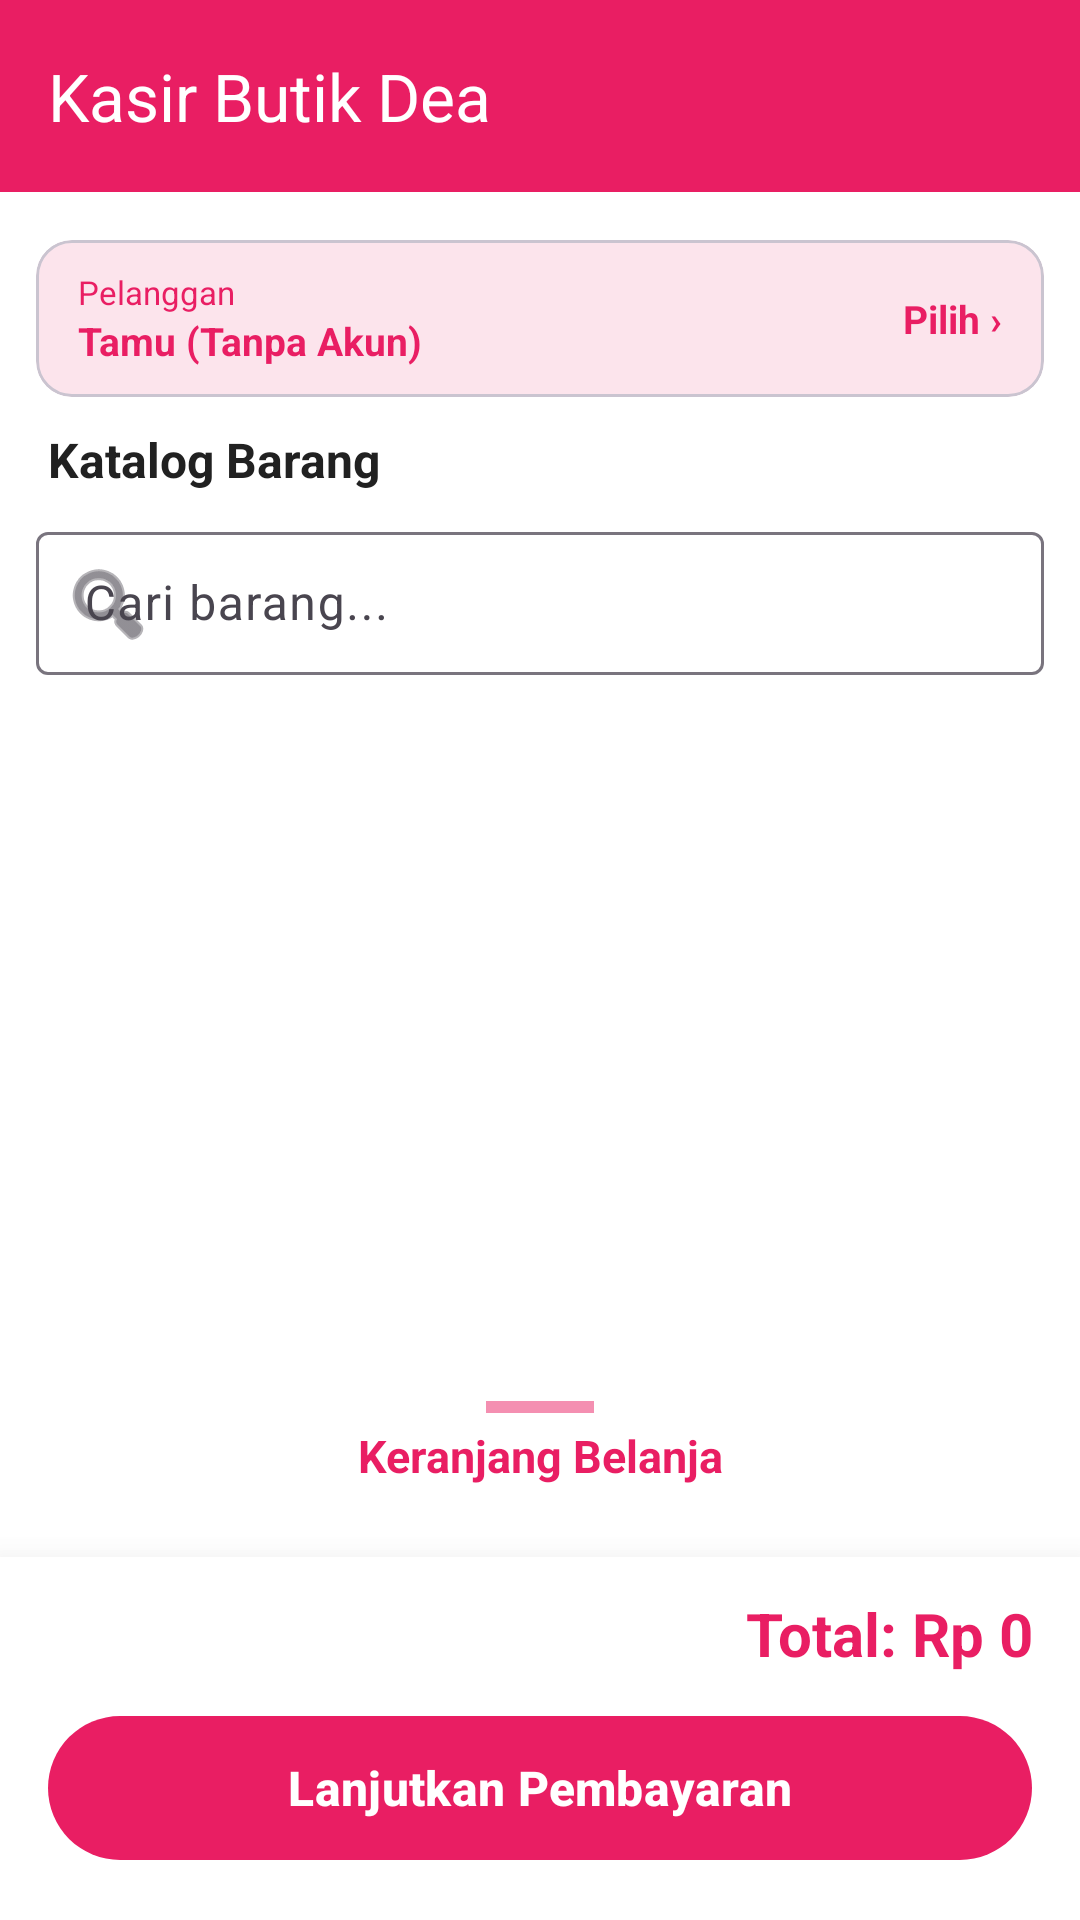

Layout XML and referenced resources for this Android screen:
<!-- AndroidManifest.xml: application theme Theme.ButikKasir -->
<!-- res/layout/activity_kasir.xml -->
<?xml version="1.0" encoding="utf-8"?>
<RelativeLayout xmlns:android="http://schemas.android.com/apk/res/android"
    xmlns:app="http://schemas.android.com/apk/res-auto"
    android:layout_width="match_parent"
    android:layout_height="match_parent"
    android:background="@color/backgroundColor">

    <com.google.android.material.appbar.AppBarLayout
        android:id="@+id/appBarLayout"
        android:layout_width="match_parent"
        android:layout_height="wrap_content"
        android:layout_alignParentTop="true"
        app:elevation="4dp">

        <com.google.android.material.appbar.MaterialToolbar
            android:id="@+id/toolbarKasir"
            android:layout_width="match_parent"
            android:layout_height="?attr/actionBarSize"
            android:background="@color/colorPrimary"
            app:title="Kasir Butik Dea"
            app:titleTextColor="@color/colorOnPrimary" />
    </com.google.android.material.appbar.AppBarLayout>

    <androidx.coordinatorlayout.widget.CoordinatorLayout
        android:layout_width="match_parent"
        android:layout_height="match_parent"
        android:layout_below="@id/appBarLayout"
        android:layout_above="@+id/layoutPembayaranBawah">

        <LinearLayout
            android:layout_width="match_parent"
            android:layout_height="match_parent"
            android:orientation="vertical"
            android:paddingHorizontal="12dp"
            android:paddingTop="16dp">

            
            <com.google.android.material.card.MaterialCardView
                android:id="@+id/cardPelanggan"
                android:layout_width="match_parent"
                android:layout_height="wrap_content"
                android:layout_marginBottom="10dp"
                android:clickable="true"
                android:focusable="true"
                app:cardBackgroundColor="@color/colorPrimaryContainer"
                app:cardCornerRadius="12dp"
                app:cardElevation="0dp">

                <LinearLayout
                    android:layout_width="match_parent"
                    android:layout_height="wrap_content"
                    android:gravity="center_vertical"
                    android:orientation="horizontal"
                    android:paddingHorizontal="14dp"
                    android:paddingVertical="10dp">

                    <LinearLayout
                        android:layout_width="0dp"
                        android:layout_height="wrap_content"
                        android:layout_weight="1"
                        android:orientation="vertical">

                        <TextView
                            android:layout_width="wrap_content"
                            android:layout_height="wrap_content"
                            android:text="Pelanggan"
                            android:textColor="@color/colorPrimary"
                            android:textSize="11sp" />

                        <TextView
                            android:id="@+id/tvPelangganAktif"
                            android:layout_width="wrap_content"
                            android:layout_height="wrap_content"
                            android:text="Tamu (Tanpa Akun)"
                            android:textColor="@color/colorPrimary"
                            android:textSize="13sp"
                            android:textStyle="bold" />
                    </LinearLayout>

                    <TextView
                        android:layout_width="wrap_content"
                        android:layout_height="wrap_content"
                        android:text="Pilih ›"
                        android:textColor="@color/colorPrimary"
                        android:textSize="13sp"
                        android:textStyle="bold" />
                </LinearLayout>
            </com.google.android.material.card.MaterialCardView>

            <TextView
                android:layout_width="match_parent"
                android:layout_height="wrap_content"
                android:text="Katalog Barang"
                android:textColor="@color/textColorPrimary"
                android:textSize="16sp"
                android:textStyle="bold"
                android:layout_marginBottom="8dp"
                android:paddingHorizontal="4dp" />

            <com.google.android.material.textfield.TextInputLayout
                android:layout_width="match_parent"
                android:layout_height="wrap_content"
                android:layout_marginBottom="6dp"
                android:hint="Cari barang..."
                style="@style/Widget.Material3.TextInputLayout.OutlinedBox.Dense"
                app:startIconDrawable="@android:drawable/ic_menu_search">

                <com.google.android.material.textfield.TextInputEditText
                    android:id="@+id/etCariBarang"
                    android:layout_width="match_parent"
                    android:layout_height="wrap_content"
                    android:inputType="text"
                    android:imeOptions="actionSearch"
                    android:singleLine="true" />
            </com.google.android.material.textfield.TextInputLayout>

            <HorizontalScrollView
                android:layout_width="match_parent"
                android:layout_height="wrap_content"
                android:layout_marginBottom="8dp"
                android:layout_marginHorizontal="-4dp"
                android:paddingHorizontal="4dp"
                android:scrollbars="none"
                android:fadingEdge="horizontal"
                android:requiresFadingEdge="horizontal">

                <com.google.android.material.chip.ChipGroup
                    android:id="@+id/chipGroupKategori"
                    android:layout_width="wrap_content"
                    android:layout_height="wrap_content"
                    android:paddingHorizontal="4dp"
                    app:singleSelection="true"
                    app:selectionRequired="true" />
            </HorizontalScrollView>

            <TextView
                android:id="@+id/tvEmptyKatalog"
                android:layout_width="match_parent"
                android:layout_height="match_parent"
                android:gravity="center"
                android:text="Belum ada barang.\nHubungi admin untuk menambahkan produk."
                android:textAlignment="center"
                android:textColor="@color/textColorSecondary"
                android:textSize="14sp"
                android:visibility="gone" />

            <androidx.recyclerview.widget.RecyclerView
                android:id="@+id/rvBarangKasir"
                android:layout_width="match_parent"
                android:layout_height="match_parent"
                android:paddingBottom="72dp"
                android:clipToPadding="false" />
        </LinearLayout>

        
        <LinearLayout
            android:id="@+id/bottomSheetKeranjang"
            android:layout_width="match_parent"
            android:layout_height="wrap_content"
            android:background="@drawable/rounded_bottom_sheet"
            android:elevation="12dp"
            android:orientation="vertical"
            app:behavior_hideable="false"
            app:behavior_peekHeight="64dp"
            app:layout_behavior="com.google.android.material.bottomsheet.BottomSheetBehavior">

            
            <View
                android:layout_width="36dp"
                android:layout_height="4dp"
                android:layout_gravity="center_horizontal"
                android:layout_marginTop="12dp"
                android:layout_marginBottom="4dp"
                android:background="@color/outlineColor" />

            <RelativeLayout
                android:layout_width="match_parent"
                android:layout_height="wrap_content"
                android:layout_marginBottom="8dp">

                <TextView
                    android:layout_width="match_parent"
                    android:layout_height="wrap_content"
                    android:text="Keranjang Belanja"
                    android:textColor="@color/colorPrimary"
                    android:textSize="15sp"
                    android:textStyle="bold"
                    android:textAlignment="center"
                    android:layout_centerInParent="true" />

                <TextView
                    android:id="@+id/tvKeranjangBadge"
                    android:layout_width="24dp"
                    android:layout_height="24dp"
                    android:layout_alignParentEnd="true"
                    android:layout_centerVertical="true"
                    android:layout_marginEnd="16dp"
                    android:background="@drawable/bg_circle"
                    android:backgroundTint="@color/colorPrimary"
                    android:gravity="center"
                    android:text="0"
                    android:textColor="#FFFFFF"
                    android:textSize="11sp"
                    android:textStyle="bold"
                    android:visibility="gone" />
            </RelativeLayout>

            <androidx.recyclerview.widget.RecyclerView
                android:id="@+id/rvKeranjang"
                android:layout_width="match_parent"
                android:layout_height="180dp"
                android:paddingHorizontal="12dp"
                android:layout_marginBottom="8dp" />

        </LinearLayout>
    </androidx.coordinatorlayout.widget.CoordinatorLayout>

    
    <LinearLayout
        android:id="@+id/layoutPembayaranBawah"
        android:layout_width="match_parent"
        android:layout_height="wrap_content"
        android:layout_alignParentBottom="true"
        android:background="@color/surfaceColor"
        android:elevation="16dp"
        android:orientation="vertical"
        android:paddingHorizontal="16dp"
        android:paddingTop="12dp"
        android:paddingBottom="16dp">

        <TextView
            android:id="@+id/tvTotalTagihan"
            android:layout_width="match_parent"
            android:layout_height="wrap_content"
            android:text="Total: Rp 0"
            android:textColor="@color/colorPrimary"
            android:textSize="20sp"
            android:textStyle="bold"
            android:gravity="end"
            android:layout_marginBottom="10dp" />

        <com.google.android.material.button.MaterialButton
            android:id="@+id/btnLanjutPembayaran"
            android:layout_width="match_parent"
            android:layout_height="56dp"
            android:text="Lanjutkan Pembayaran"
            android:textColor="@color/colorOnPrimary"
            android:textSize="16sp"
            android:textStyle="bold"
            app:backgroundTint="@color/colorPrimary"
            app:cornerRadius="28dp" />
    </LinearLayout>

</RelativeLayout>
<!-- resources referenced by this layout -->
<resources>
  <color name="backgroundColor">#FFFFFF</color>
  <color name="colorOnPrimary">#FFFFFF</color>
  <color name="colorPrimary">#E91E63</color>
  <color name="colorPrimaryContainer">#FCE4EC</color>
  <color name="outlineColor">#F48FB1</color>
  <color name="surfaceColor">#FFFFFF</color>
  <color name="textColorPrimary">#212121</color>
  <color name="textColorSecondary">#757575</color>
  <style name="Theme.ButikKasir" parent="Theme.Material3.DayNight.NoActionBar">
          <item name="colorPrimary">@color/colorPrimary</item>
          <item name="colorPrimaryContainer">@color/colorPrimaryVariant</item>
          <item name="colorOnPrimary">@color/colorOnPrimary</item>
          <item name="colorSecondary">@color/colorSecondary</item>
          <item name="colorSecondaryContainer">@color/colorSecondaryVariant</item>
          <item name="colorOnSecondary">@color/colorOnSecondary</item>
          <item name="android:statusBarColor">@color/colorPrimaryVariant</item>
          <item name="colorSurface">@color/surfaceColor</item>
          <item name="android:colorBackground">@color/backgroundColor</item>
          <item name="colorError">@color/errorColor</item>
      </style>
  <color name="colorPrimaryVariant">#C2185B</color>
  <color name="colorSecondary">#F48FB1</color>
  <color name="colorSecondaryVariant">#C2185B</color>
  <color name="colorOnSecondary">#880E4F</color>
  <color name="errorColor">#B3261E</color>
</resources>
